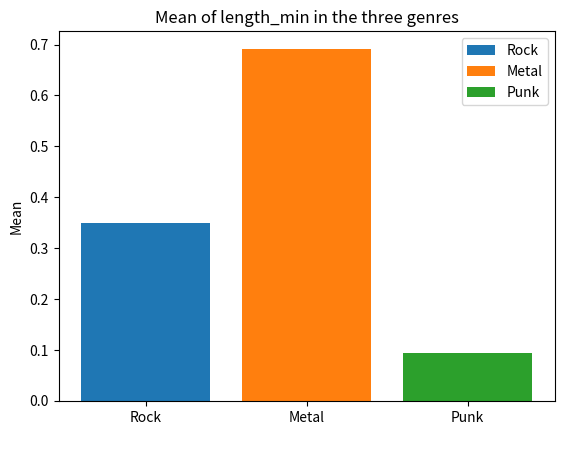

Python code for this plot: (Note: this script raises an exception after producing the figure.)
# Inspired by https://github.com/wilsonlee0601/rock
import numpy as np
import pandas as pd
import matplotlib.pyplot as plt

# Define the columns to compare
features = ["length_min", "danceability", "energy", "valence"]

# Calculate means for each column in each dataframe
means_rock = pd.Series(np.random.uniform(size=len(features)), index=features)
means_metal = pd.Series(np.random.uniform(size=len(features)), index=features)
means_punk = pd.Series(np.random.uniform(size=len(features)), index=features)

# Iterate over each column and create a separate bar chart
for x in features:
    f, a = plt.subplots()
    a.bar(["Rock"], means_rock[x], label="Rock")
    a.bar(["Metal"], means_metal[x], label="Metal")
    a.bar(["Punk"], means_punk[x], label="Punk")
    a.set_xlabel(" ")
    a.set_ylabel("Mean")
    a.set_title(f"Mean of {x} in the three genres")
    a.legend()
    f.savefig(f"output/{x}.png")
